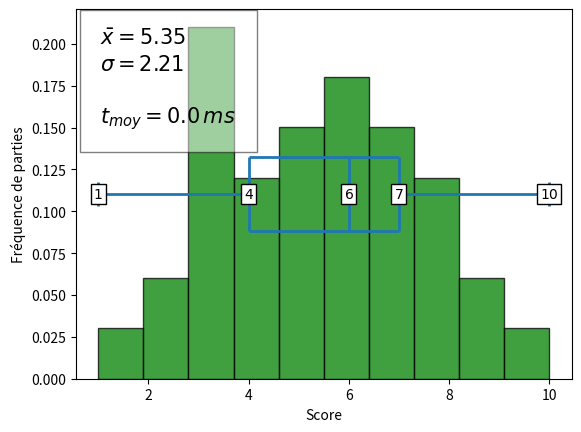

Write Python code to recreate this figure.
#!/usr/bin/env python3
# -*- coding: utf-8 -*-

#-----------------------------------------------------
#
#        Tetris Bot
#
#    Projet maths infos du DU CCIE 2ème année
#    de l'université d'Aix-Marseille
#
#    Frédéric Muller - Lionel Ponton
#
#    Licence : CC By-NC-SA
#
#    Projet démarré le 25/11/2018
#
#-----------------------------------------------------
#
#    Analyse statistique avec création d'un
#    histogramme et d'un diagramme en boîte
#
#    Code récupéré et adapté d'un de mes anciens
#    projets : https://github.com/Abunux/pyBatNav
#
#-----------------------------------------------------

from math import *

try:
    import numpy as np
    import matplotlib.pyplot as plt
except:
    print("""
------------------------------------------------------------------
Attention, vous devez installer les librairies numpy et matplotlib
Sinon vous ne pourrez pas avoir les figures statistiques.
------------------------------------------------------------------
""")


class Stats:
    """ Représentation statistique des parties """

    def __init__(self, data=None, filename="", mean_time=0, nb_bars=10, title=""):
        if data:
            self.data = data
        elif filename:
            self.filename = filename
            self.loadData()
        else:
            return

        self.data.sort()
        self.nb_bars = nb_bars
        self.title = title

        self.getAllStats()

        if filename:
            self.filename = filename
        else:
            self.filename = "%s_n=%d" % (self.title, self.effectif)

        self.mean_time = mean_time

    #=========================================================================
    # Chargement et sauvegarde des données (pour analyse future)--------
    #=========================================================================
    def loadData(self):
        """Charge les données à partir d'un fichier texte"""
        self.data = []
        with open(self.filename + ".txt", "r") as datafile:
            for v in datafile:
                self.data.append(int(v))

    def saveData(self):
        """Sauvegarde les données dans un fichier texte"""
        with open(self.filename + ".txt", "w") as datafile:
            for k in range(len(self.data)):
                datafile.write(str(self.data[k]) + '\n')

        # Sauvegarde dans un tableau en LaTeX :
        with open(self.filename + ".tex", "w") as datafile:
            for k in range(len(self.data)):
                datafile.write(str(k) + " & " +
                               str(self.data[k]) + r'\\' + '\n')
                datafile.write(r"\hline" + '\n')

    #==========================================================================
    # Récupération des paramètres statistiques basiques ----------------
    #==========================================================================
    def getAllStats(self):
        """Récupère tous les indicateurs statistiques"""
        self.getEffectif()
        self.getMini()
        self.getMaxi()
        self.getQuartiles()
        self.getMean()
        self.getSigma()

    def getEffectif(self):
        """ Renvoie le nombre de données """
        self.effectif = len(self.data)

    def getMini(self):
        """ Renvoie le minimum des données """
        self.min = min(self.data)

    def getMaxi(self):
        """ Renvoie le maximum des données """
        self.max = max(self.data)

    def getQuartiles(self):
        """ Renvoie un tuple (Q1, Médiane, Q3) """
        # À revoir
        self.quartiles = (
            self.data[min(self.effectif - 1, ceil(self.effectif / 4))],
            self.data[min(self.effectif - 1, ceil(self.effectif / 2))],
            self.data[min(self.effectif - 1, ceil(3 * self.effectif / 4))]
        )

    def getMean(self):
        """ Renvoie la moyenne des données """
        self.mean = sum(self.data) / self.effectif

    def getSigma(self):
        """ Renvoie l'écart-type des données """
        self.sigma = sqrt(sum(
            [((self.data[k] - self.mean)**2) / self.effectif for k in range(self.effectif)]))

    #=========================================================================
    # Histogramme
    #=========================================================================
    def histogram(self, save=True):
        """ Crée et affiche l'histogramme """
        # Récupération des indicateurs statistiques
        n = self.effectif
        mini = self.min
        maxi = self.max
        q1 = self.quartiles[0]
        mediane = self.quartiles[1]
        q3 = self.quartiles[2]
        moyenne = self.mean
        sigma = self.sigma
        tmoy = self.mean_time

        try:
            fig = plt.figure()
        except:
            print("""
Création de la figure statistique impossible
(numpy et matplotlib manquants)
""")
            return

        # Histogramme
        plt.rcParams["patch.force_edgecolor"] = True
        plt.hist(self.data, self.nb_bars, density=True,
                 facecolor='g', alpha=0.75)

        # Création du diagramme en boite
        # Dimensions de la grille et des objets graphiques
        plt.ylim(ymin=0)
        gymin, gymax = plt.ylim()
        gxmin, gxmax = plt.xlim()
        yboite = (gymin + gymax) / 2        # Position verticale de la boite
        hboite = (gymax - gymin) / 10       # Hauteur de la boite
        # Hauteur des taquets en xmin et xmax
        hbornes = (gymax - gymin) / 30
        # Q1, Med et Q3
        plt.hlines(yboite - hboite, q1, q3, linewidths=2)
        plt.hlines(yboite + hboite, q1, q3, linewidths=2)
        plt.vlines(q1, yboite - hboite, yboite + hboite, linewidths=2)
        plt.vlines(mediane, yboite - hboite, yboite + hboite, linewidths=2)
        plt.vlines(q3, yboite - hboite, yboite + hboite, linewidths=2)
        plt.text(q1, yboite, r"$%d$" % q1, horizontalalignment='center',
                 verticalalignment='center', bbox={'facecolor': 'white', 'alpha': 1, 'pad': 2})
        plt.text(mediane, yboite, r"$%d$" % mediane, horizontalalignment='center',
                 verticalalignment='center', bbox={'facecolor': 'white', 'alpha': 1, 'pad': 2})
        plt.text(q3, yboite, r"$%d$" % q3, horizontalalignment='center',
                 verticalalignment='center', bbox={'facecolor': 'white', 'alpha': 1, 'pad': 2})
        # Xmin et Xmax
        plt.hlines(yboite, mini, q1, linewidths=2)
        plt.hlines(yboite, q3, maxi, linewidths=2)
        plt.vlines(mini, yboite - hbornes, yboite + hbornes, linewidths=2)
        plt.vlines(maxi, yboite - hbornes, yboite + hbornes, linewidths=2)
        plt.text(mini, yboite, r"$%d$" % mini, horizontalalignment='center',
                 verticalalignment='center', bbox={'facecolor': 'white', 'alpha': 1, 'pad': 2})
        plt.text(maxi, yboite, r"$%d$" % maxi, horizontalalignment='center',
                 verticalalignment='center', bbox={'facecolor': 'white', 'alpha': 1, 'pad': 2})
        # Texte de résumé statistique
        plt.text(gxmin + (gxmax - gxmin) * 0.05, gymin + (gymax - gymin) * 0.95,
                 r"$\bar x=%.2f$" % moyenne + '\n' + "$\sigma=%.2f$" % sigma +
                 '\n\n' + r"$t_{moy}=%.1f\,ms$" % (1000 * tmoy),
                 horizontalalignment='left', verticalalignment='top', fontsize=15,
                 bbox={'facecolor': 'white', 'alpha': 0.5, 'pad': 15})
        # Mise en forme et affichage du graphique
        plt.xlabel("Score")
        plt.ylabel("Fréquence de parties")
        plt.title(self.title)
        if save:
            plt.savefig(self.filename + ".png", dpi=fig.dpi)
        plt.show()


if __name__ == "__main__":
    stats = Stats(data=[1, 2, 2, 3, 3, 3, 3, 3, 3, 3, 4, 4, 4, 4, 5, 5,
                        5, 5, 5, 6, 6, 6, 6, 6, 6, 7, 7, 7, 7, 7, 8, 8, 8, 8, 9, 9, 10])
    print(stats.effectif)
    print(stats.min)
    print(stats.max)
    print(stats.quartiles)
    print(stats.mean)
    print(stats.sigma)
    stats.histogram()
#     from agent_filtering import *
#     s = benchAgent(AgentFiltering, 10)
#     stats = Stats(data=s["scores"], mean_time=s["mean_time"])
#     stats.histogram()
